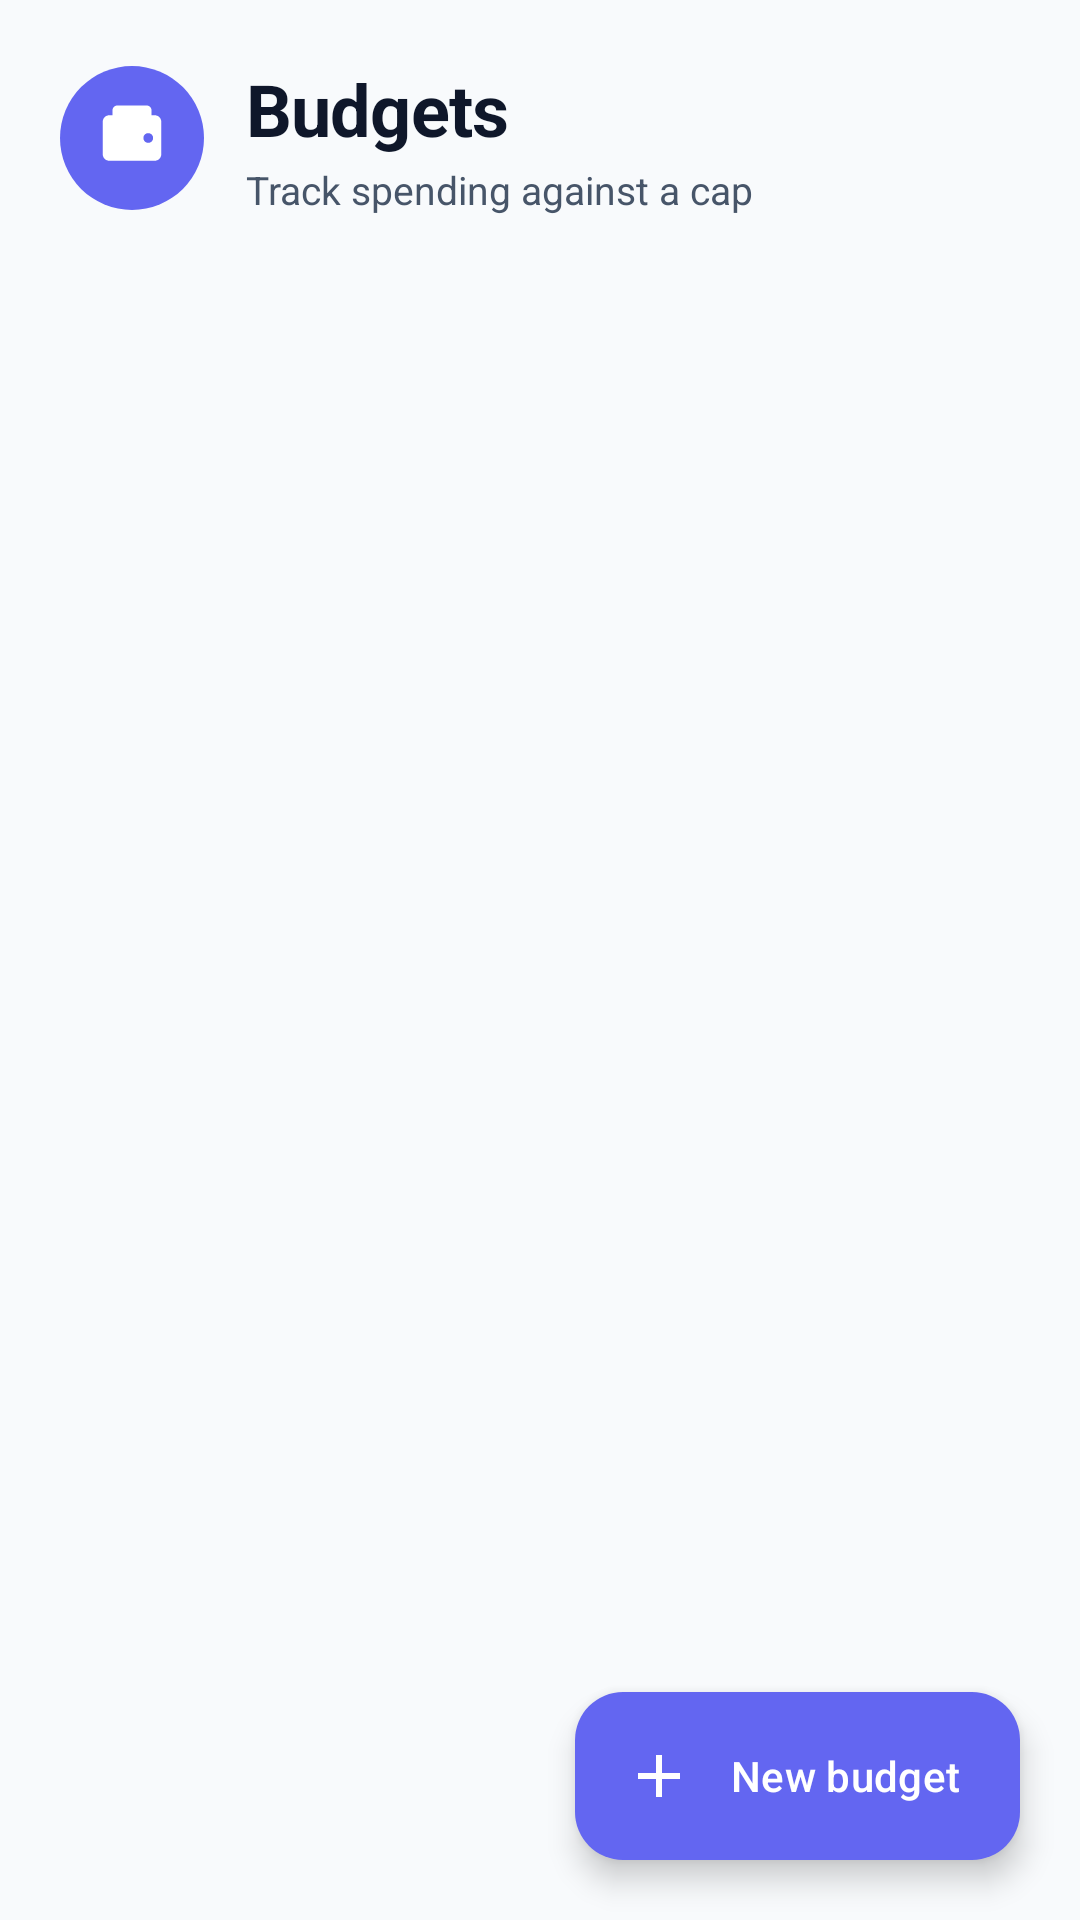

This screen was rendered from an Android layout file. Write that file and the resources it references.
<!-- AndroidManifest.xml: application theme Theme.ReceiptTracker -->
<!-- res/layout/activity_budget_list.xml -->
<?xml version="1.0" encoding="utf-8"?>
<androidx.coordinatorlayout.widget.CoordinatorLayout xmlns:android="http://schemas.android.com/apk/res/android"
    xmlns:app="http://schemas.android.com/apk/res-auto"
    android:layout_width="match_parent"
    android:layout_height="match_parent"
    android:background="@color/background">

    <LinearLayout
        android:layout_width="match_parent"
        android:layout_height="match_parent"
        android:orientation="vertical">

        
        <LinearLayout
            android:layout_width="match_parent"
            android:layout_height="wrap_content"
            android:orientation="horizontal"
            android:gravity="center_vertical"
            android:paddingHorizontal="20dp"
            android:paddingTop="20dp"
            android:paddingBottom="12dp">

            <FrameLayout
                android:layout_width="48dp"
                android:layout_height="48dp"
                android:background="@drawable/bg_icon_circle"
                android:backgroundTint="@color/budget">

                <ImageView
                    android:layout_width="26dp"
                    android:layout_height="26dp"
                    android:layout_gravity="center"
                    android:src="@drawable/ic_budget"
                    android:importantForAccessibility="no" />
            </FrameLayout>

            <LinearLayout
                android:layout_width="0dp"
                android:layout_height="wrap_content"
                android:layout_weight="1"
                android:layout_marginStart="14dp"
                android:orientation="vertical">

                <TextView
                    android:layout_width="wrap_content"
                    android:layout_height="wrap_content"
                    android:text="Budgets"
                    android:textColor="@color/on_surface"
                    android:textSize="24sp"
                    android:textStyle="bold"
                    android:letterSpacing="-0.01" />

                <TextView
                    android:layout_width="wrap_content"
                    android:layout_height="wrap_content"
                    android:layout_marginTop="2dp"
                    android:text="Track spending against a cap"
                    android:textColor="@color/on_surface_variant"
                    android:textSize="13sp" />
            </LinearLayout>
        </LinearLayout>

        <androidx.recyclerview.widget.RecyclerView
            android:id="@+id/rv"
            android:layout_width="match_parent"
            android:layout_height="0dp"
            android:layout_weight="1"
            android:paddingHorizontal="16dp"
            android:paddingTop="4dp"
            android:paddingBottom="96dp"
            android:clipToPadding="false" />

        <LinearLayout
            android:id="@+id/tv_empty"
            android:layout_width="match_parent"
            android:layout_height="0dp"
            android:layout_weight="1"
            android:gravity="center"
            android:orientation="vertical"
            android:padding="32dp"
            android:visibility="gone">

            <FrameLayout
                android:layout_width="80dp"
                android:layout_height="80dp"
                android:background="@drawable/bg_icon_circle"
                android:backgroundTint="@color/budget_container">

                <ImageView
                    android:layout_width="44dp"
                    android:layout_height="44dp"
                    android:layout_gravity="center"
                    android:src="@drawable/ic_budget"
                    android:importantForAccessibility="no" />
            </FrameLayout>

            <TextView
                android:layout_width="wrap_content"
                android:layout_height="wrap_content"
                android:layout_marginTop="20dp"
                android:gravity="center"
                android:text="No budgets yet. Tap + to create one."
                android:textColor="@color/on_surface_variant"
                android:textSize="15sp"
                android:lineSpacingMultiplier="1.3" />
        </LinearLayout>
    </LinearLayout>

    <com.google.android.material.floatingactionbutton.ExtendedFloatingActionButton
        android:id="@+id/fab_new_budget"
        android:layout_width="wrap_content"
        android:layout_height="wrap_content"
        android:layout_gravity="bottom|end"
        android:layout_margin="20dp"
        android:text="New budget"
        android:textColor="@color/on_primary"
        app:backgroundTint="@color/budget"
        app:icon="@drawable/ic_add"
        app:iconTint="@color/on_primary"
        app:cornerRadius="20dp" />
</androidx.coordinatorlayout.widget.CoordinatorLayout>
<!-- resources referenced by this layout -->
<resources>
  <color name="background">#FFF8FAFC</color>
  <color name="budget">#FF6366F1</color>
  <color name="budget_container">#FFE0E7FF</color>
  <color name="on_primary">#FFFFFFFF</color>
  <color name="on_surface">#FF0F172A</color>
  <color name="on_surface_variant">#FF475569</color>
  <!-- drawable bg_icon_circle (drawable) -->
  <?xml version="1.0" encoding="utf-8"?>
  <shape xmlns:android="http://schemas.android.com/apk/res/android"
      android:shape="oval">
      <solid android:color="@color/surface_variant" />
  </shape>
  <!-- drawable ic_add (drawable) -->
  <?xml version="1.0" encoding="utf-8"?>
  <vector xmlns:android="http://schemas.android.com/apk/res/android"
      android:width="24dp"
      android:height="24dp"
      android:viewportWidth="24"
      android:viewportHeight="24">
      <path
          android:fillColor="@android:color/white"
          android:pathData="M19,13h-6v6h-2v-6H5v-2h6V5h2v6h6v2z" />
  </vector>
  <!-- drawable ic_budget (drawable) -->
  <?xml version="1.0" encoding="utf-8"?>
  <vector xmlns:android="http://schemas.android.com/apk/res/android"
      android:width="24dp"
      android:height="24dp"
      android:viewportWidth="24"
      android:viewportHeight="24">
      <path
          android:fillColor="@android:color/white"
          android:pathData="M21,7v10c0,1.1 -0.9,2 -2,2H5c-1.1,0 -2,-0.9 -2,-2V7c0,-1.1 0.9,-2 2,-2h1V3.5C6,2.67 6.67,2 7.5,2h9C17.33,2 18,2.67 18,3.5V5h1C20.1,5 21,5.9 21,7zM16,3.5V5H8V3.5C8,3.22 8.22,3 8.5,3h7C15.78,3 16,3.22 16,3.5zM18.5,12c0,-0.83 -0.67,-1.5 -1.5,-1.5s-1.5,0.67 -1.5,1.5 0.67,1.5 1.5,1.5S18.5,12.83 18.5,12z" />
  </vector>
  <color name="surface_variant">#FFF1F5F9</color>
  <color name="primary">#FF0EA5E9</color>
  <color name="primary_container">#FFE0F2FE</color>
  <color name="on_primary_container">#FF0C4A6E</color>
  <color name="secondary">#FF8B5CF6</color>
  <color name="on_secondary">#FFFFFFFF</color>
  <color name="secondary_container">#FFEDE9FE</color>
  <color name="on_secondary_container">#FF3B0764</color>
  <color name="tertiary">#FFEC4899</color>
  <color name="on_tertiary">#FFFFFFFF</color>
  <color name="tertiary_container">#FFFCE7F3</color>
  <color name="on_tertiary_container">#FF831843</color>
  <color name="error">#FFEF4444</color>
  <color name="error_container">#FFFEE2E2</color>
  <color name="on_error_container">#FF7F1D1D</color>
  <color name="surface">#FFFFFFFF</color>
  <color name="outline">#FFCBD5E1</color>
  <color name="outline_variant">#FFE2E8F0</color>
  <color name="primary_dark">#FF0284C7</color>
  <style name="TextAppearance.ReceiptTracker.HeadlineLarge" parent="TextAppearance.Material3.HeadlineLarge">
          <item name="android:textStyle">bold</item>
          <item name="android:letterSpacing">-0.02</item>
      </style>
  <style name="TextAppearance.ReceiptTracker.TitleLarge" parent="TextAppearance.Material3.TitleLarge">
          <item name="android:textStyle">bold</item>
          <item name="android:letterSpacing">-0.01</item>
      </style>
  <style name="TextAppearance.ReceiptTracker.BodyLarge" parent="TextAppearance.Material3.BodyLarge">
          <item name="android:lineSpacingMultiplier">1.15</item>
      </style>
</resources>
